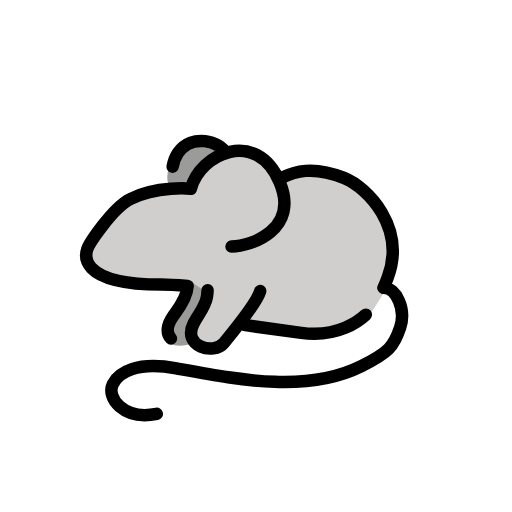
t = 0.00 s
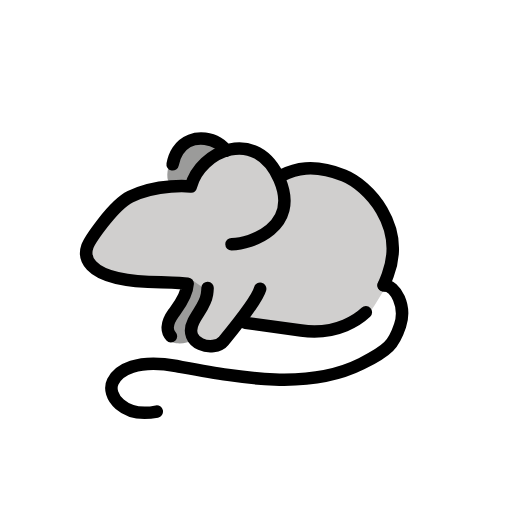
t = 0.48 s
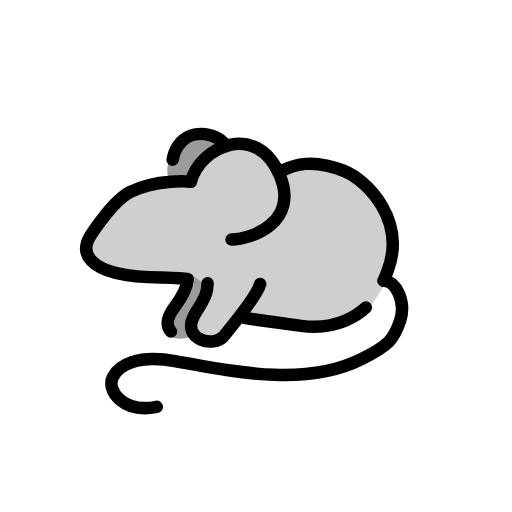
t = 1.43 s
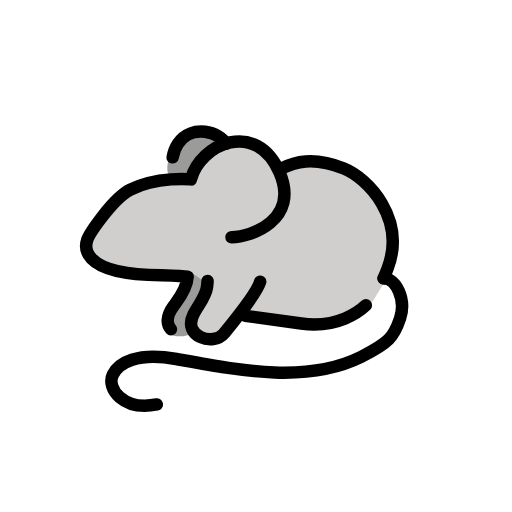
t = 1.90 s
t = 2.38 s: frame unchanged from t = 1.43 s, image omitted
t = 3.33 s: frame unchanged from t = 0.48 s, image omitted

The animated SVG that drew these frames (rendered in a browser with its animation timeline set to each time). Animation: 1 SMIL element (animateTransform=1); one cycle of 3.80 s, repeats indefinitely.

<?xml version='1.0' encoding='utf-8'?>
<svg xmlns="http://www.w3.org/2000/svg" id="emoji" viewBox="-5 -5 82 82" width="200" height="200" role="img">
  <title>OpenMoji: mouse</title><g><g id="color">
    <path fill="#9b9b9a" d="m30.5065,19.7014l-.5748-.5864c-.5802-.5919-1.3815-.9143-2.2099-.8892l-1.8967.0574c-.8501.0257-1.6484.4149-2.1924,1.0688l-.5962.7167c-.8708,1.0467-1.3085,2.3868-1.2234,3.7457h0c.0396.6332.4805,1.1696,1.094,1.3312h0c.1634.043.3329.0576.5012.0431l5.2334-.4514c.9125-.0787,1.7375-.5742,2.2358-1.3426h0c.7561-1.1661.602-2.7007-.3708-3.6932Z" />
    <path fill="#9b9b9a" d="m24.2637,41.7074l-.1982.5648c-.0682.1944-.1646.3778-.2861.5442l-1.3996,1.9165c-.5804.7947-.9201,1.7395-.9787,2.7218l-.0399.6685c-.0305.5115.1267,1.0165.4421,1.4203h0c.3488.4465.8632.7481,1.4272.8015.9642.0914,1.8781-.0624,2.7321-.5075l2.6524-1.8614c.2294-.161.4244-.3662.5734-.6036l2.3351-3.7206c.1574-.2508.2601-.532.3013-.8252l.0554-.394c.1903-1.3524-.9385-2.5247-2.2971-2.3857l-2.6169.2677c-.1212.0124-.2433.0142-.3649.0055l-.2018-.0145c-.9466-.068-1.8216.5062-2.1358,1.4017Z" />
    <path fill="#d0cfce" d="m33.5191,19.2653l-1.3677.0613c-1.5905.3417-3.0803,1.047-4.3527,2.0607l-.7324.5835c-.2091.1666-.383.373-.5117.6073l-.6879,1.2527c-.3175.5781-.8973.9647-1.553,1.0355l-1.4624.1578c-1.065.1149-2.119.3154-3.1518.5996l-3.622.9965c-.3412.0939-.6638.2452-.9541.4476h0c-1.7251,1.2027-3.2164,2.7099-4.4009,4.4476l-.3999.5867c-.635.9315-1.113,1.9607-1.4153,3.0468l-.0713.2561c-.173.6218-.0384,1.2888.3623,1.7947h0c.7052.8904,1.6997,1.506,2.8111,1.7402l3.7422.7886c.5.1054,1.01.1567,1.521.153l7.2725-.0524c.4138-.003.8186.1213,1.1594.356l1.3826.952.3468.2648c.7623.582,1.0099,1.6201.5923,2.4835l-.9147,1.8915c-.0572.1182-.1027.2417-.1358.3687l-.443,1.6958c-.2046.7834.0785,1.6132.7193,2.1081h0c.6126.4731,1.4418.5543,2.1346.209l3.845-2.4749h0c1.5737-.8858,3.5183-.7468,5.3098-.5196l1.9008.241c.0965.0122.1919.0314.2856.0574l.2823.0783c3.7233,1.0325,7.6841.7986,11.2599-.6649h0c.1001-.041.1967-.0899.2889-.1463h0c.9501-.5813,1.7516-1.3761,2.3407-2.3214l1.4781-2.3718c.0634-.1017.1175-.2088.1619-.32l.5646-1.416c.0585-.1466.0995-.2996.1224-.4558l.3436-2.3508c.3896-2.6657-.0947-5.3859-1.3804-7.7534h0c-.5035-.9271-1.0917-1.8056-1.7573-2.6241l-1.6525-2.0325c-1.0394-1.2784-2.4981-2.1472-4.1173-2.4521l-.4946-.0931c-2.3134-.4357-4.6859-.4562-7.0065-.0608h0c-.5934.1011-1.2009-.0678-1.6569-.4607h0c-1.1014-.9489-2.3758-1.6761-3.7532-2.1413l-2.2326-.6099" />
  </g>
  <g id="line">
    <path fill="none" stroke="#000" stroke-linecap="round" stroke-linejoin="round" stroke-width="2" d="m53.5925,45.3883c-.888.8428-1.9637,1.5428-3.3211,2.1079-2.2113.9206-4.6535,1.136-7.0265.8101l-8.9309-1.2267" />
    <path fill="none" stroke="#000" stroke-linecap="round" stroke-linejoin="round" stroke-width="2" d="m40.0767,23.4917c2-1,5-2,10,0,3.8282,1.5313,10,8,7.0199,15.9501-.2141.5711-.4314,1.1152-.6588,1.633" />
    <path fill="none" stroke="#000" stroke-linecap="round" stroke-linejoin="round" stroke-width="2" d="m36.6696,41.6175c-.5145,1.8742-4.3697,6.5546-5.8144,8.322-1.6076,1.9668-6.7002.5522-4.8585-3.1099.7387-1.4689,1.9142-2.6962,2.1526-4.323.0514-.3507.0819-.6918.0967-1.018" />
    <path fill="none" stroke="#000" stroke-linecap="round" stroke-linejoin="round" stroke-width="2" d="m22.3815,49.2187c-.6896-.7299-.8252-1.9762.3992-3.6776.6175-.858,2.1556-2.6643,2.2769-4.741,0,0-2.9074-.2291-4.2157-.233-13.8387-.042-12.0415-5.1665-11.8579-5.6907.2987-.853,4.0154-6.5648,6.9052-8.0097,4.3697-2.1849,9.6853-1.6357,9.6853-1.6357,1.5022-5.7393,10.5248-9.6715,14.2016-1.0924,3.2773,7.647-4.6994,10.3531-7.6994,10.3531" />
    <path fill="none" stroke="#000" stroke-linecap="round" stroke-linejoin="round" stroke-width="2" d="m56.4366,41.0744c2,0,3.6401,3.4173,2.6401,6.4173s-1.8218,3.9576-6.1915,6.1425c-8.7394,4.3697-19.6637,2.1849-29.6446.3599-6.311-1.154-9.2354.6406-10.1639,2.4977-1.0924,2.1849,1.6796,5.8607,7.0357,4.7895" />
    <path fill="none" stroke="#000" stroke-linecap="round" stroke-linejoin="round" stroke-width="2" d="m22.6508,21.6985c.1574-.8515.4634-1.624.8426-2.1859,2.2057-3.2685,6.8333-1.8141,7.6419,0" />
  </g>
<animateTransform attributeName="transform" type="translate" values="0 0;0 -1.5;0 0" dur="3.8s" repeatCount="indefinite" /></g></svg>
